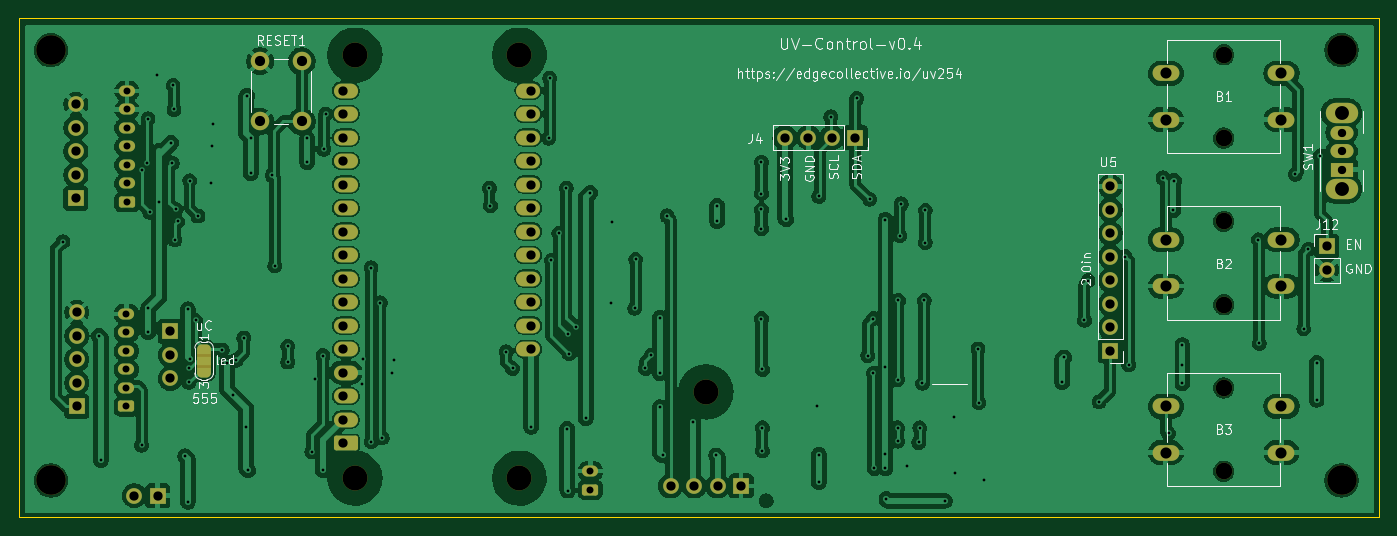
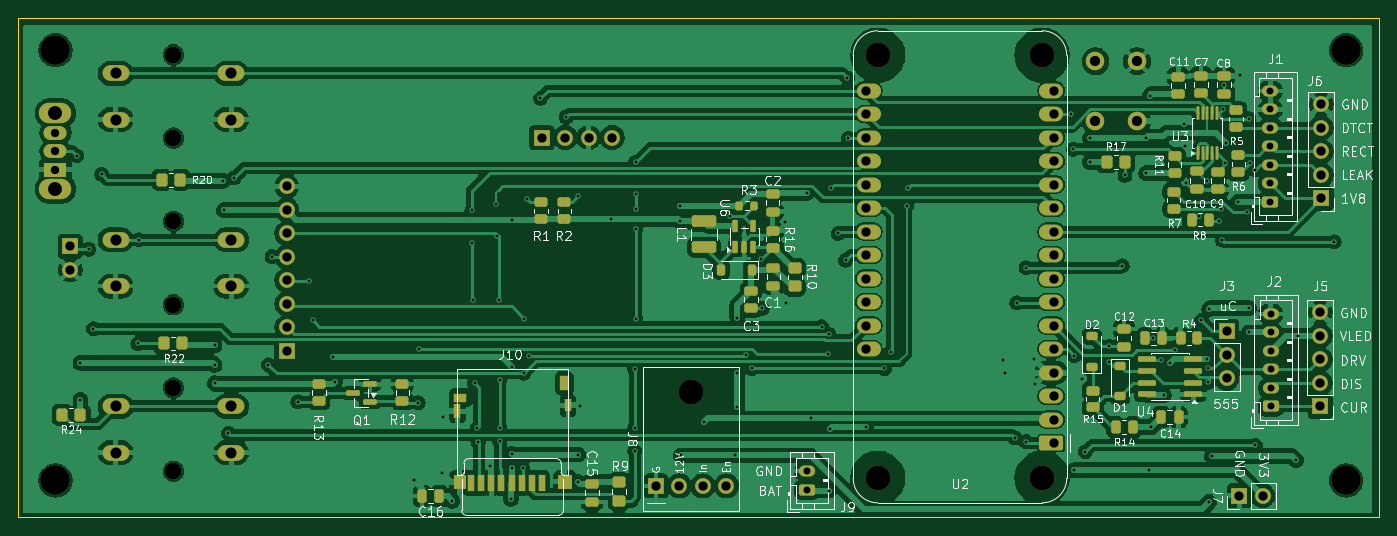
Circuit board: 10 layer files. Board 147.0 x 54.0 mm.
- bottom_copper: uv-control-B_Cu.gbr (302154 bytes)
- bottom_mask: uv-control-B_Mask.gbr (10688 bytes)
- paste: uv-control-B_Paste.gbr (6899 bytes)
- bottom_silk: uv-control-B_Silkscreen.gbr (101511 bytes)
- outline: uv-control-Edge_Cuts.gbr (562 bytes)
- top_copper: uv-control-F_Cu.gbr (300058 bytes)
- top_mask: uv-control-F_Mask.gbr (6088 bytes)
- paste: uv-control-F_Paste.gbr (455 bytes)
- top_silk: uv-control-F_Silkscreen.gbr (46365 bytes)
- drill: uv-control.drl (4266 bytes)

=== bottom_copper: uv-control-B_Cu.gbr (302154 bytes, source omitted) ===
=== bottom_mask: uv-control-B_Mask.gbr (10688 bytes, source omitted) ===
=== paste: uv-control-B_Paste.gbr (6899 bytes, source omitted) ===
=== bottom_silk: uv-control-B_Silkscreen.gbr (101511 bytes, source omitted) ===
=== outline: uv-control-Edge_Cuts.gbr ===
%TF.GenerationSoftware,KiCad,Pcbnew,10.0.8*%
%TF.CreationDate,2026-11-23T15:12:19-05:00*%
%TF.ProjectId,uv-control,75762d63-6f6e-4747-926f-6c2e6b696361,v0.4*%
%TF.SameCoordinates,Original*%
%TF.FileFunction,Profile,NP*%
%FSLAX46Y46*%
G04 Gerber Fmt 4.6, Leading zero omitted, Abs format (unit mm)*
G04 Created by KiCad (PCBNEW 10.0.8) date 2026-11-23 15:12:19*
%MOMM*%
%LPD*%
G01*
G04 APERTURE LIST*
%TA.AperFunction,Profile*%
%ADD10C,0.050000*%
%TD*%
G04 APERTURE END LIST*
D10*
X0Y0D02*
X147000000Y0D01*
X147000000Y-54000000D01*
X0Y-54000000D01*
X0Y0D01*
M02*

=== top_copper: uv-control-F_Cu.gbr (300058 bytes, source omitted) ===
=== top_mask: uv-control-F_Mask.gbr ===
%TF.GenerationSoftware,KiCad,Pcbnew,10.0.8*%
%TF.CreationDate,2026-11-23T15:12:19-05:00*%
%TF.ProjectId,uv-control,75762d63-6f6e-4747-926f-6c2e6b696361,v0.4*%
%TF.SameCoordinates,Original*%
%TF.FileFunction,Soldermask,Top*%
%TF.FilePolarity,Negative*%
%FSLAX46Y46*%
G04 Gerber Fmt 4.6, Leading zero omitted, Abs format (unit mm)*
G04 Created by KiCad (PCBNEW 10.0.8) date 2026-11-23 15:12:19*
%MOMM*%
%LPD*%
G01*
G04 APERTURE LIST*
G04 Aperture macros list*
%AMRoundRect*
0 Rectangle with rounded corners*
0 $1 Rounding radius*
0 $2 $3 $4 $5 $6 $7 $8 $9 X,Y pos of 4 corners*
0 Add a 4 corners polygon primitive as box body*
4,1,4,$2,$3,$4,$5,$6,$7,$8,$9,$2,$3,0*
0 Add four circle primitives for the rounded corners*
1,1,$1+$1,$2,$3*
1,1,$1+$1,$4,$5*
1,1,$1+$1,$6,$7*
1,1,$1+$1,$8,$9*
0 Add four rect primitives between the rounded corners*
20,1,$1+$1,$2,$3,$4,$5,0*
20,1,$1+$1,$4,$5,$6,$7,0*
20,1,$1+$1,$6,$7,$8,$9,0*
20,1,$1+$1,$8,$9,$2,$3,0*%
%AMFreePoly0*
4,1,23,0.550000,-0.750000,0.000000,-0.750000,0.000000,-0.745722,-0.065263,-0.745722,-0.191342,-0.711940,-0.304381,-0.646677,-0.396677,-0.554381,-0.461940,-0.441342,-0.495722,-0.315263,-0.495722,-0.250000,-0.500000,-0.250000,-0.500000,0.250000,-0.495722,0.250000,-0.495722,0.315263,-0.461940,0.441342,-0.396677,0.554381,-0.304381,0.646677,-0.191342,0.711940,-0.065263,0.745722,0.000000,0.745722,
0.000000,0.750000,0.550000,0.750000,0.550000,-0.750000,0.550000,-0.750000,$1*%
%AMFreePoly1*
4,1,23,0.000000,0.745722,0.065263,0.745722,0.191342,0.711940,0.304381,0.646677,0.396677,0.554381,0.461940,0.441342,0.495722,0.315263,0.495722,0.250000,0.500000,0.250000,0.500000,-0.250000,0.495722,-0.250000,0.495722,-0.315263,0.461940,-0.441342,0.396677,-0.554381,0.304381,-0.646677,0.191342,-0.711940,0.065263,-0.745722,0.000000,-0.745722,0.000000,-0.750000,-0.550000,-0.750000,
-0.550000,0.750000,0.000000,0.750000,0.000000,0.745722,0.000000,0.745722,$1*%
G04 Aperture macros list end*
%ADD10O,1.700000X1.700000*%
%ADD11R,1.700000X1.700000*%
%ADD12C,1.700000*%
%ADD13C,1.800000*%
%ADD14O,2.900000X1.700000*%
%ADD15C,3.200000*%
%ADD16O,3.500000X2.200000*%
%ADD17R,2.500000X1.500000*%
%ADD18O,2.500000X1.500000*%
%ADD19FreePoly0,270.000000*%
%ADD20R,1.500000X1.000000*%
%ADD21FreePoly1,270.000000*%
%ADD22C,2.000000*%
%ADD23C,2.700000*%
%ADD24RoundRect,0.250000X-1.050000X-0.550000X1.050000X-0.550000X1.050000X0.550000X-1.050000X0.550000X0*%
%ADD25O,2.600000X1.600000*%
%ADD26RoundRect,0.250000X0.625000X-0.350000X0.625000X0.350000X-0.625000X0.350000X-0.625000X-0.350000X0*%
%ADD27O,1.750000X1.200000*%
G04 APERTURE END LIST*
%TO.C,JP1*%
G36*
X19300000Y-36300000D02*
G01*
X20800000Y-36300000D01*
X20800000Y-37800000D01*
X19300000Y-37800000D01*
X19300000Y-36300000D01*
G37*
%TD*%
D10*
%TO.C,J4*%
X82830000Y-12940000D03*
X85370000Y-12940000D03*
X87910000Y-12940000D03*
D11*
X90450000Y-12940000D03*
%TD*%
%TO.C,U5*%
X118000000Y-36000000D03*
D10*
X118000000Y-33460000D03*
X118000000Y-30920000D03*
X118000000Y-28380000D03*
X118000000Y-25840000D03*
X118000000Y-23300000D03*
X118000000Y-20760000D03*
X118000000Y-18220000D03*
%TD*%
D11*
%TO.C,J12*%
X141400000Y-24700000D03*
D12*
X141400000Y-27240000D03*
%TD*%
D13*
%TO.C,B3*%
X130250000Y-40000000D03*
X130250000Y-49000000D03*
D14*
X124000000Y-42000000D03*
X136500000Y-42000000D03*
X124000000Y-47000000D03*
X136500000Y-47000000D03*
%TD*%
D13*
%TO.C,B1*%
X130250000Y-4000000D03*
X130250000Y-13000000D03*
D14*
X124000000Y-6000000D03*
X136500000Y-6000000D03*
X124000000Y-11000000D03*
X136500000Y-11000000D03*
%TD*%
D15*
%TO.C,H4*%
X3500000Y-50000000D03*
%TD*%
D13*
%TO.C,B2*%
X130250000Y-22000000D03*
X130250000Y-31000000D03*
D14*
X124000000Y-24000000D03*
X136500000Y-24000000D03*
X124000000Y-29000000D03*
X136500000Y-29000000D03*
%TD*%
D15*
%TO.C,H1*%
X3500000Y-3500000D03*
%TD*%
D16*
%TO.C,SW1*%
X143000000Y-18500000D03*
X143000000Y-10300000D03*
D17*
X143000000Y-16400000D03*
D18*
X143000000Y-14400000D03*
X143000000Y-12400000D03*
%TD*%
D15*
%TO.C,H2*%
X143000000Y-3500000D03*
%TD*%
%TO.C,H3*%
X143000000Y-50000000D03*
%TD*%
D19*
%TO.C,JP1*%
X20050000Y-35750000D03*
D20*
X20050000Y-37050000D03*
D21*
X20050000Y-38350000D03*
%TD*%
D22*
%TO.C,RESET1*%
X30600000Y-4700000D03*
X30600000Y-11200000D03*
X26100000Y-4700000D03*
X26100000Y-11200000D03*
%TD*%
D23*
%TO.C,U2*%
X36350000Y-4050000D03*
X36350000Y-49770000D03*
X54130000Y-4050000D03*
X54130000Y-49770000D03*
D24*
X35380000Y-45960000D03*
D25*
X35380000Y-43420000D03*
X35380000Y-40880000D03*
X35380000Y-38340000D03*
X35380000Y-35800000D03*
X35380000Y-33260000D03*
X35380000Y-30720000D03*
X35380000Y-28180000D03*
X35380000Y-25640000D03*
X35380000Y-23100000D03*
X35380000Y-20560000D03*
X35380000Y-18020000D03*
X35380000Y-15480000D03*
X35380000Y-12940000D03*
X35380000Y-10400000D03*
X35380000Y-7860000D03*
X55100000Y-7860000D03*
X55100000Y-10400000D03*
X55100000Y-12940000D03*
X55100000Y-15480000D03*
X55100000Y-18020000D03*
X55100000Y-20560000D03*
X55100000Y-23100000D03*
X55100000Y-25640000D03*
X55100000Y-28180000D03*
X55100000Y-30720000D03*
X55100000Y-33260000D03*
X55100000Y-35800000D03*
%TD*%
D26*
%TO.C,J9*%
X61800000Y-51000000D03*
D27*
X61800000Y-49000000D03*
%TD*%
D26*
%TO.C,J1*%
X11700000Y-19900000D03*
D27*
X11700000Y-17900000D03*
X11700000Y-15900000D03*
X11700000Y-13900000D03*
X11700000Y-11900000D03*
X11700000Y-9900000D03*
X11700000Y-7900000D03*
%TD*%
D23*
%TO.C,J8*%
X74290000Y-40440000D03*
D11*
X78100000Y-50600000D03*
D10*
X75560000Y-50600000D03*
X73020000Y-50600000D03*
X70480000Y-50600000D03*
%TD*%
D11*
%TO.C,J6*%
X6200000Y-19510000D03*
D12*
X6200000Y-16970000D03*
X6200000Y-14430000D03*
X6200000Y-11890000D03*
X6200000Y-9350000D03*
%TD*%
D26*
%TO.C,J2*%
X11650000Y-42000000D03*
D27*
X11650000Y-40000000D03*
X11650000Y-38000000D03*
X11650000Y-36000000D03*
X11650000Y-34000000D03*
X11650000Y-32000000D03*
%TD*%
D11*
%TO.C,J5*%
X6300000Y-42000000D03*
D12*
X6300000Y-39460000D03*
X6300000Y-36920000D03*
X6300000Y-34380000D03*
X6300000Y-31840000D03*
%TD*%
D11*
%TO.C,J3*%
X16400000Y-33900000D03*
D12*
X16400000Y-36440000D03*
X16400000Y-38980000D03*
%TD*%
D11*
%TO.C,J7*%
X15050000Y-51661905D03*
D12*
X12510000Y-51661905D03*
%TD*%
M02*

=== paste: uv-control-F_Paste.gbr ===
%TF.GenerationSoftware,KiCad,Pcbnew,10.0.8*%
%TF.CreationDate,2026-11-23T15:12:19-05:00*%
%TF.ProjectId,uv-control,75762d63-6f6e-4747-926f-6c2e6b696361,v0.4*%
%TF.SameCoordinates,Original*%
%TF.FileFunction,Paste,Top*%
%TF.FilePolarity,Positive*%
%FSLAX46Y46*%
G04 Gerber Fmt 4.6, Leading zero omitted, Abs format (unit mm)*
G04 Created by KiCad (PCBNEW 10.0.8) date 2026-11-23 15:12:19*
%MOMM*%
%LPD*%
G01*
G04 APERTURE LIST*
G04 APERTURE END LIST*
M02*

=== top_silk: uv-control-F_Silkscreen.gbr (46365 bytes, source omitted) ===
=== drill: uv-control.drl ===
M48
; DRILL file KiCad 10.0.8 date 2026-11-23T15:12:20
; FORMAT={-:-/ absolute / metric / decimal}
; #@! TF.CreationDate,2026-11-23T15:12:20-05:00
; #@! TF.GenerationSoftware,Kicad,Pcbnew,10.0.8
; #@! TF.FileFunction,MixedPlating,1,2
FMAT,2
METRIC
; #@! TA.AperFunction,Plated,PTH,ViaDrill
T1C0.300
; #@! TA.AperFunction,Plated,PTH,ComponentDrill
T2C0.750
; #@! TA.AperFunction,Plated,PTH,ComponentDrill
T3C0.900
; #@! TA.AperFunction,Plated,PTH,ComponentDrill
T4C1.000
; #@! TA.AperFunction,Plated,PTH,ComponentDrill
T5C1.100
; #@! TA.AperFunction,Plated,PTH,ComponentDrill
T6C1.200
; #@! TA.AperFunction,Plated,PTH,ComponentDrill
T7C1.500
; #@! TA.AperFunction,NonPlated,NPTH,ComponentDrill
T8C1.800
; #@! TA.AperFunction,NonPlated,NPTH,ComponentDrill
T9C2.700
; #@! TA.AperFunction,NonPlated,NPTH,ComponentDrill
T10C3.200
%
G90
G05
T1
X4.8Y-24.2
X8.7Y-34.38
X8.9Y-47.8
X13.3Y-16.4
X13.3Y-46.2
X13.9Y-15.7
X14.0Y-10.9
X14.0Y-31.4
X14.0Y-34.0
X14.2Y-21.0
X15.0Y-6.2
X15.2Y-19.9
X16.5Y-13.5
X16.6Y-15.7
X16.7Y-7.3
X16.8Y-9.9
X16.9Y-24.0
X17.0Y-20.7
X17.2Y-22.0
X18.0Y-47.4
X18.3Y-31.5
X18.3Y-52.3
X18.4Y-37.9
X18.4Y-39.4
X18.5Y-17.6
X18.5Y-36.9
X19.15Y-32.7
X19.387Y-21.422
X20.8Y-17.9
X20.9Y-13.9
X21.0Y-11.5
X22.0Y-35.9
X22.5Y-37.3
X23.2Y-40.8
X23.5Y-37.0
X24.35Y-34.6
X24.6Y-44.25
X24.7Y-8.4
X24.8Y-48.9
X25.1Y-13.0
X25.1Y-16.8
X27.4Y-17.0
X27.7Y-26.8
X29.1Y-35.5
X29.1Y-37.2
X31.2Y-13.0
X31.2Y-15.6
X31.7Y-46.9
X32.0Y-39.0
X32.9Y-36.5
X32.9Y-48.9
X33.0Y-14.2
X33.2Y-10.4
X37.1Y-39.6
X37.2Y-36.9
X38.1Y-27.0
X38.1Y-45.8
X39.1Y-30.8
X39.3Y-45.4
X40.36Y-38.34
X40.6Y-37.0
X50.9Y-18.4
X51.0Y-20.3
X52.7Y-36.1
X53.4Y-37.9
X55.4Y-44.2
X57.3Y-13.0
X57.4Y-6.5
X57.6Y-26.2
X58.4Y-23.3
X59.2Y-18.4
X59.3Y-44.4
X59.4Y-34.2
X59.4Y-51.1
X59.5Y-36.3
X60.2Y-33.4
X61.3Y-43.3
X61.8Y-18.9
X64.0Y-30.8
X64.1Y-22.1
X66.6Y-31.4
X66.7Y-26.1
X67.75Y-37.9
X68.4Y-36.45
X69.3Y-32.4
X69.3Y-38.4
X69.3Y-42.1
X69.6Y-47.3
X70.1Y-21.4
X72.9Y-43.688
X75.4Y-47.3
X75.5Y-20.3
X75.5Y-22.0
X80.3Y-15.6
X80.3Y-19.0
X80.3Y-20.7
X80.3Y-22.8
X80.3Y-32.5
X80.4Y-38.0
X80.4Y-44.3
X80.4Y-46.8
X83.0Y-21.782
X86.3Y-42.0
X86.5Y-19.3
X86.5Y-47.2
X86.5Y-50.2
X87.8Y-10.7
X90.6Y-8.7
X91.8Y-36.5
X92.0Y-19.6
X92.4Y-32.5
X92.4Y-38.4
X92.5Y-48.7
X93.7Y-21.8
X93.7Y-37.7
X93.7Y-47.1
X93.7Y-48.7
X93.8Y-52.0
X95.0Y-39.1
X95.0Y-44.3
X95.0Y-45.75
X95.1Y-30.55
X95.25Y-23.55
X95.4Y-20.1
X96.0Y-48.4
X97.3Y-45.9
X97.4Y-44.3
X97.7Y-39.5
X97.9Y-30.55
X98.0Y-20.8
X98.0Y-24.3
X100.1Y-52.2
X101.1Y-43.1
X101.2Y-49.2
X103.7Y-35.8
X103.8Y-41.6
X104.3Y-50.0
X112.8Y-39.4
X113.0Y-36.7
X115.2Y-32.7
X115.6Y-28.4
X116.8Y-41.5
X119.6Y-25.8
X120.0Y-37.5
X123.7Y-17.3
X124.3Y-44.9
X124.8Y-20.8
X124.9Y-17.6
X125.8Y-35.4
X125.8Y-37.5
X125.8Y-39.5
X134.0Y-24.0
X134.1Y-35.2
X138.0Y-16.9
X138.9Y-33.6
X139.4Y-25.0
X140.3Y-37.3
X140.3Y-41.3
X140.7Y-14.9
T2
X11.65Y-32.0
X11.65Y-34.0
X11.65Y-36.0
X11.65Y-38.0
X11.65Y-40.0
X11.65Y-42.0
X11.7Y-7.9
X11.7Y-9.9
X11.7Y-11.9
X11.7Y-13.9
X11.7Y-15.9
X11.7Y-17.9
X11.7Y-19.9
X61.8Y-49.0
X61.8Y-51.0
T3
X143.0Y-12.4
X143.0Y-14.4
X143.0Y-16.4
T4
X6.2Y-9.35
X6.2Y-11.89
X6.2Y-14.43
X6.2Y-16.97
X6.2Y-19.51
X6.3Y-31.84
X6.3Y-34.38
X6.3Y-36.92
X6.3Y-39.46
X6.3Y-42.0
X12.51Y-51.662
X15.05Y-51.662
X16.4Y-33.9
X16.4Y-36.44
X16.4Y-38.98
X35.08Y-7.86
X35.08Y-10.4
X35.08Y-12.94
X35.08Y-15.48
X35.08Y-18.02
X35.08Y-20.56
X35.08Y-23.1
X35.08Y-25.64
X35.08Y-28.18
X35.08Y-30.72
X35.08Y-33.26
X35.08Y-35.8
X35.08Y-38.34
X35.08Y-40.88
X35.08Y-43.42
X35.08Y-45.96
X55.4Y-7.86
X55.4Y-10.4
X55.4Y-12.94
X55.4Y-15.48
X55.4Y-18.02
X55.4Y-20.56
X55.4Y-23.1
X55.4Y-25.64
X55.4Y-28.18
X55.4Y-30.72
X55.4Y-33.26
X55.4Y-35.8
X70.48Y-50.6
X73.02Y-50.6
X75.56Y-50.6
X78.1Y-50.6
X82.83Y-12.94
X85.37Y-12.94
X87.91Y-12.94
X90.45Y-12.94
X118.0Y-18.22
X118.0Y-20.76
X118.0Y-23.3
X118.0Y-25.84
X118.0Y-28.38
X118.0Y-30.92
X118.0Y-33.46
X118.0Y-36.0
X141.4Y-24.7
X141.4Y-27.24
T5
X26.1Y-4.7
X26.1Y-11.2
X30.6Y-4.7
X30.6Y-11.2
T6
X124.0Y-6.0
X124.0Y-11.0
X124.0Y-24.0
X124.0Y-29.0
X124.0Y-42.0
X124.0Y-47.0
X136.5Y-6.0
X136.5Y-11.0
X136.5Y-24.0
X136.5Y-29.0
X136.5Y-42.0
X136.5Y-47.0
T7
X143.0Y-10.3
X143.0Y-18.5
T8
X130.25Y-4.0
X130.25Y-13.0
X130.25Y-22.0
X130.25Y-31.0
X130.25Y-40.0
X130.25Y-49.0
T9
X36.35Y-4.05
X36.35Y-49.77
X54.13Y-4.05
X54.13Y-49.77
X74.29Y-40.44
T10
X3.5Y-3.5
X3.5Y-50.0
X143.0Y-3.5
X143.0Y-50.0
M30
